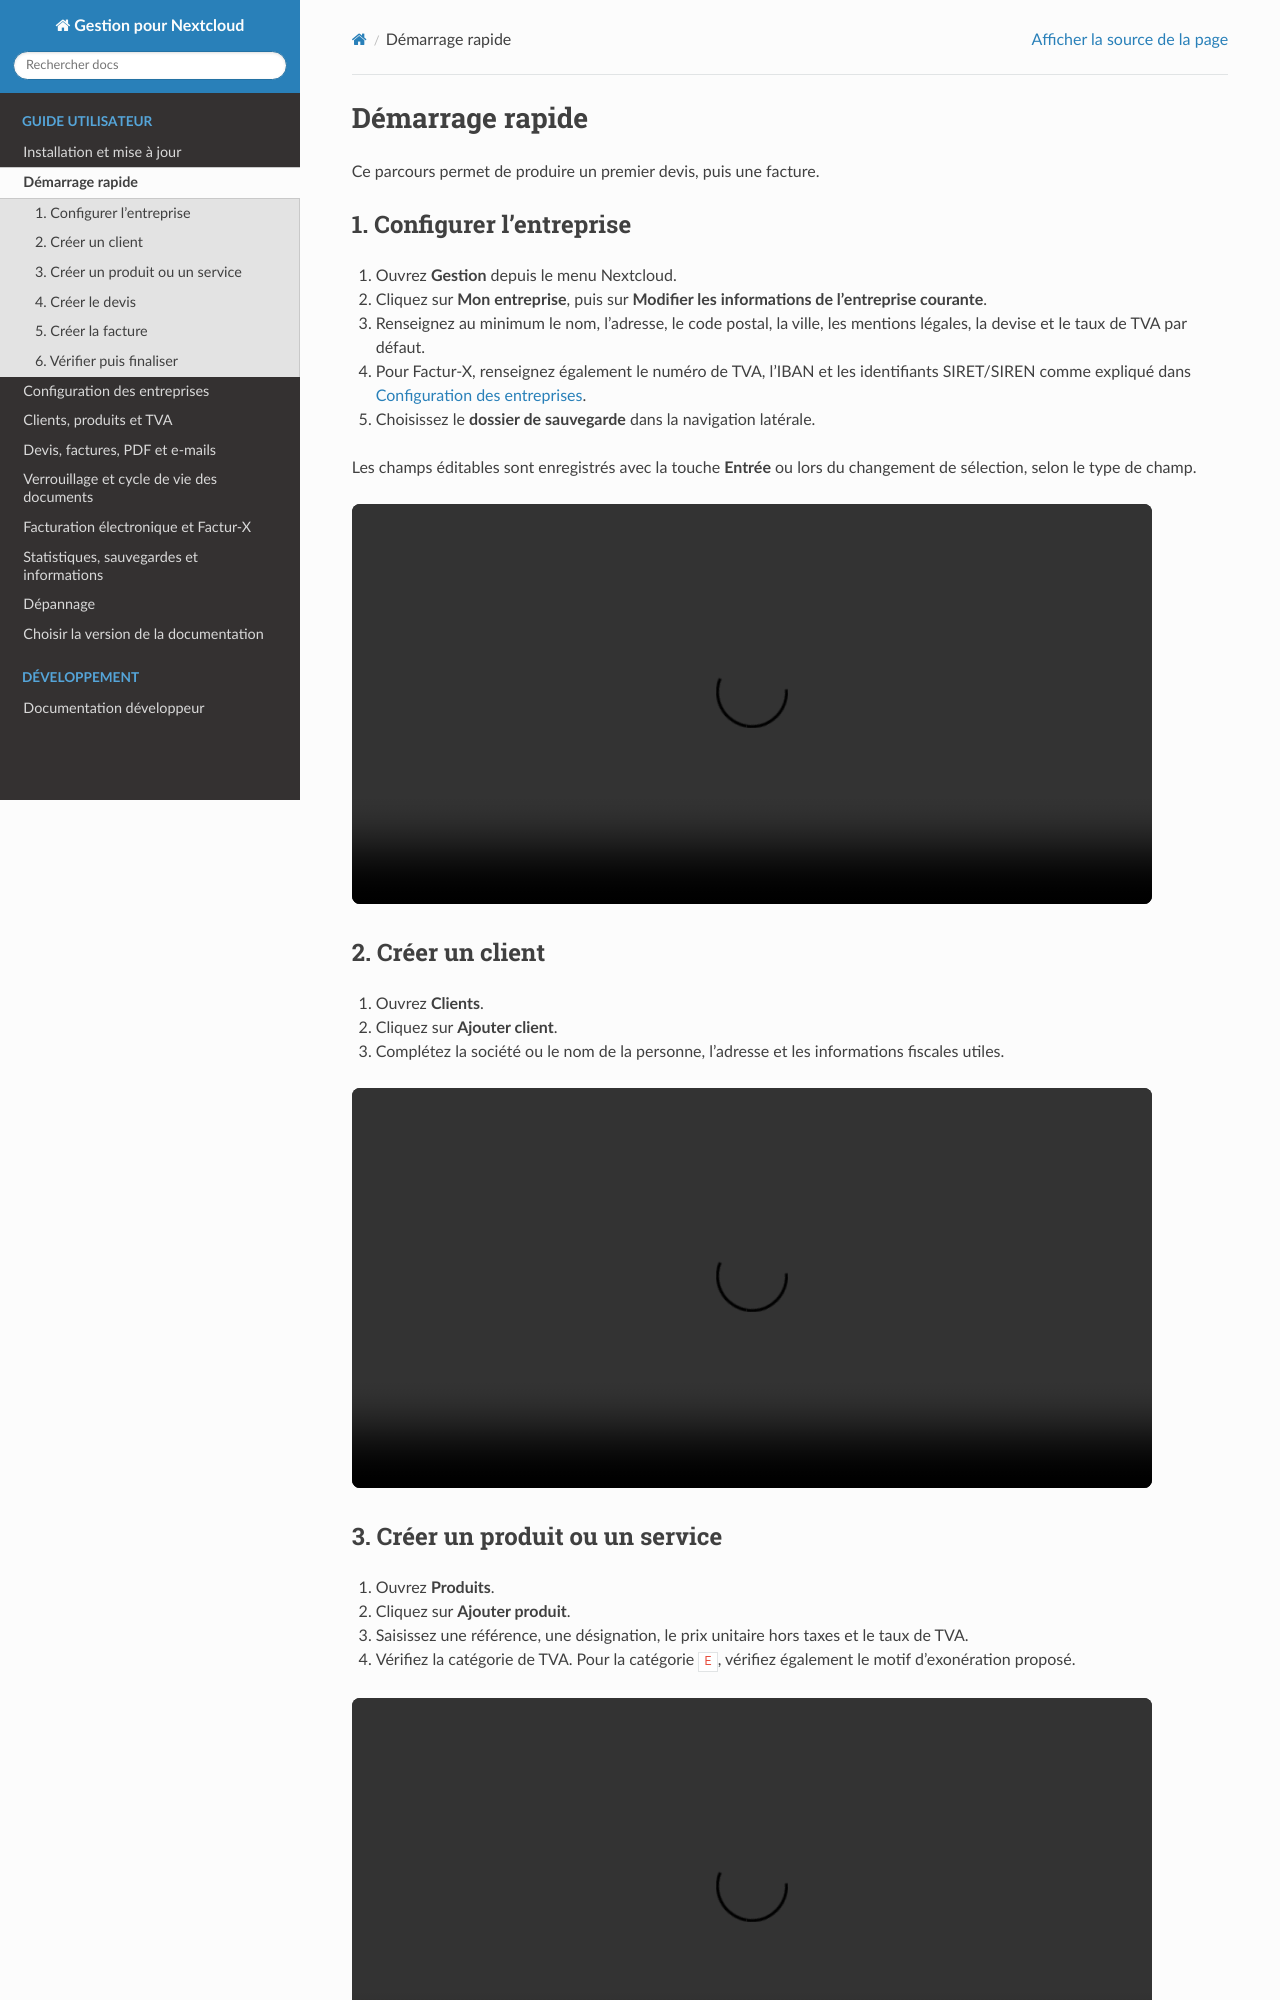

repository: baimard/gestion · page: docs/quickstart.html · generator: sphinx

Démarrage rapide
================

Ce parcours permet de produire un premier devis, puis une facture.

1. Configurer l'entreprise
--------------------------

#. Ouvrez **Gestion** depuis le menu Nextcloud.
#. Cliquez sur **Mon entreprise**, puis sur **Modifier les informations de
   l'entreprise courante**.
#. Renseignez au minimum le nom, l'adresse, le code postal, la ville, les
   mentions légales, la devise et le taux de TVA par défaut.
#. Pour Factur-X, renseignez également le numéro de TVA, l'IBAN et les
   identifiants SIRET/SIREN comme expliqué dans :doc:`configuration`.
#. Choisissez le **dossier de sauvegarde** dans la navigation latérale.

Les champs éditables sont enregistrés avec la touche **Entrée** ou lors du
changement de sélection, selon le type de champ.

.. video:: _static/videos/demarrage.webm
   :width: 800

2. Créer un client
------------------

#. Ouvrez **Clients**.
#. Cliquez sur **Ajouter client**.
#. Complétez la société ou le nom de la personne, l'adresse et les informations
   fiscales utiles.

.. video:: _static/videos/client.webm
   :width: 800
